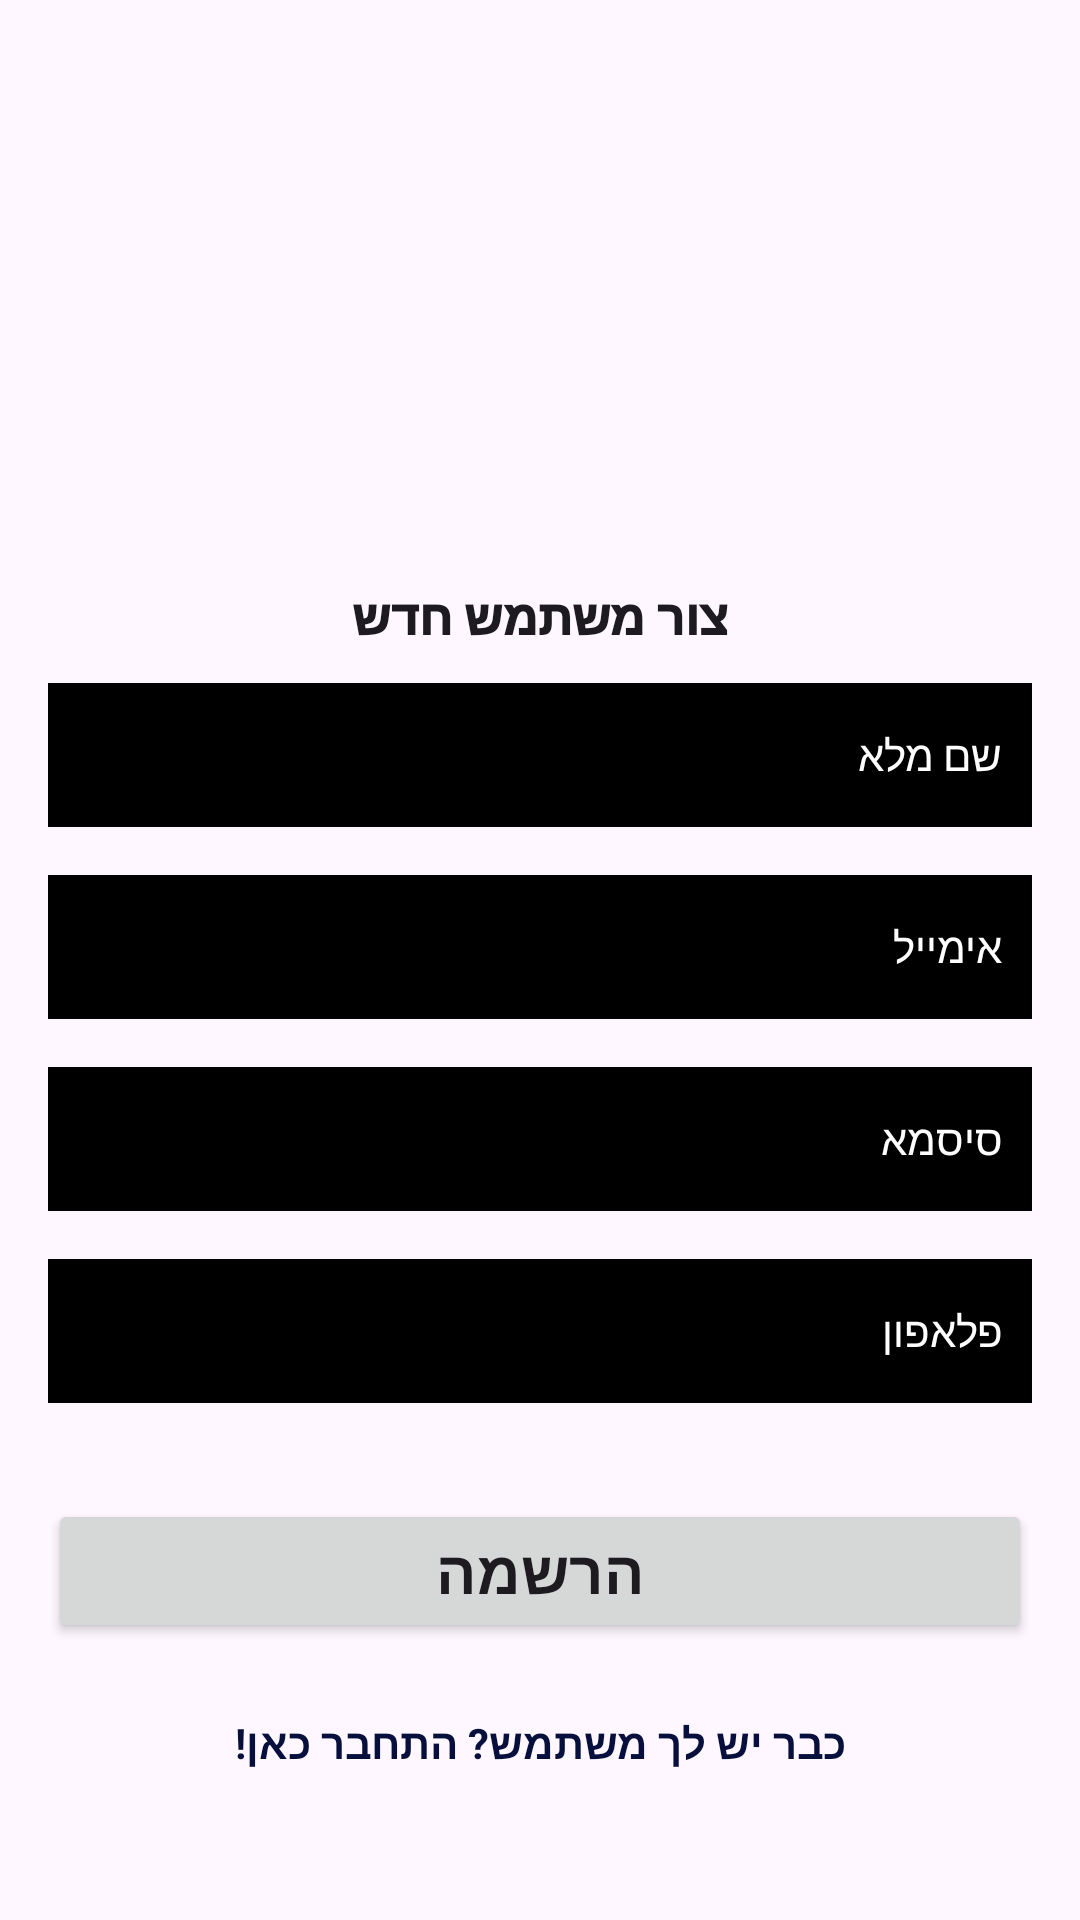

Write the Android layout XML for this screen, with the resource values it uses.
<!-- AndroidManifest.xml: application theme Theme.WiseRent -->
<!-- res/layout/activity_register.xml -->
<?xml version="1.0" encoding="utf-8"?>
<androidx.constraintlayout.widget.ConstraintLayout xmlns:android="http://schemas.android.com/apk/res/android"
    xmlns:app="http://schemas.android.com/apk/res-auto"
    xmlns:tools="http://schemas.android.com/tools"
    android:layout_width="match_parent"
    android:layout_height="match_parent"
    android:background="@drawable/backgroundwallp"
    tools:context=".Register">

    <ImageView
        android:id="@+id/appLogo"
        android:layout_width="198dp"
        android:layout_height="115dp"
        android:layout_marginTop="52dp"
        app:layout_constraintEnd_toEndOf="parent"
        app:layout_constraintHorizontal_bias="0.497"
        app:layout_constraintStart_toStartOf="parent"
        app:layout_constraintTop_toTopOf="parent"
        app:srcCompat="@drawable/wiserentlogo" />

    <TextView
        android:id="@+id/textView"
        android:layout_width="205dp"
        android:layout_height="wrap_content"
        android:fontFamily="sans-serif-black"
        android:text="צור משתמש חדש"
        android:textAlignment="center"
        android:textAppearance="@style/TextAppearance.AppCompat.Large"
        android:textSize="16sp"
        android:textStyle="bold"
        app:layout_constraintBottom_toBottomOf="parent"
        app:layout_constraintEnd_toEndOf="parent"
        app:layout_constraintStart_toStartOf="parent"
        app:layout_constraintTop_toBottomOf="@+id/appLogo"
        app:layout_constraintVertical_bias="0.061" />

    <EditText
        android:id="@+id/FullName"
        android:layout_width="0dp"
        android:layout_height="48dp"
        android:layout_marginStart="16dp"
        android:layout_marginTop="4dp"
        android:layout_marginEnd="16dp"
        android:background="@color/black"
        android:ems="10"
        android:fontFamily="sans-serif"
        android:hint="שם מלא"
        android:inputType="textPersonName"
        android:padding="10dp"
        android:textColor="#FFFFFF"
        android:textColorHint="#FFFFFF"
        android:textSize="14sp"
        app:layout_constraintBottom_toBottomOf="parent"
        app:layout_constraintEnd_toEndOf="parent"
        app:layout_constraintHorizontal_bias="0.0"
        app:layout_constraintStart_toStartOf="parent"
        app:layout_constraintTop_toBottomOf="@+id/textView"
        app:layout_constraintVertical_bias="0.01999998" />

    <EditText
        android:id="@+id/Email"
        android:layout_width="0dp"
        android:layout_height="48dp"
        android:layout_marginStart="16dp"
        android:layout_marginTop="16dp"
        android:layout_marginEnd="16dp"
        android:background="@color/black"
        android:ems="10"
        android:fontFamily="sans-serif"
        android:hint="אימייל"
        android:inputType="textEmailAddress"
        android:padding="10dp"
        android:textColor="#FFFFFF"
        android:textColorHint="#FFFFFF"
        android:textSize="14sp"
        app:layout_constraintBottom_toBottomOf="parent"
        app:layout_constraintEnd_toEndOf="parent"
        app:layout_constraintStart_toStartOf="parent"
        app:layout_constraintTop_toBottomOf="@+id/FullName"
        app:layout_constraintVertical_bias="0.0" />

    <EditText
        android:id="@+id/Password"
        android:layout_width="0dp"
        android:layout_height="48dp"
        android:layout_marginStart="16dp"
        android:layout_marginTop="16dp"
        android:layout_marginEnd="16dp"
        android:background="@color/black"
        android:ems="10"
        android:fontFamily="sans-serif"
        android:hint="סיסמא"
        android:inputType="textPassword"
        android:padding="10dp"
        android:textAlignment="viewEnd"
        android:textColor="#FFFFFF"
        android:textColorHint="#FFFFFF"
        android:textSize="14sp"
        app:layout_constraintBottom_toBottomOf="parent"
        app:layout_constraintEnd_toEndOf="parent"
        app:layout_constraintHorizontal_bias="0.497"
        app:layout_constraintStart_toStartOf="parent"
        app:layout_constraintTop_toBottomOf="@+id/Email"
        app:layout_constraintVertical_bias="0.0" />

    <EditText
        android:id="@+id/phone"
        android:layout_width="0dp"
        android:layout_height="48dp"
        android:layout_marginStart="16dp"
        android:layout_marginTop="16dp"
        android:layout_marginEnd="16dp"
        android:background="@color/black"
        android:ems="10"
        android:fontFamily="sans-serif"
        android:hint="פלאפון"
        android:inputType="textPhonetic"
        android:padding="10dp"
        android:textAlignment="viewEnd"
        android:textColor="#FFFFFF"
        android:textColorHint="#FFFFFF"
        android:textSize="14sp"
        app:layout_constraintBottom_toBottomOf="parent"
        app:layout_constraintEnd_toEndOf="parent"
        app:layout_constraintHorizontal_bias="0.497"
        app:layout_constraintStart_toStartOf="parent"
        app:layout_constraintTop_toBottomOf="@+id/Password"
        app:layout_constraintVertical_bias="0.0" />

    <Button
        android:id="@+id/RegisterBtn"
        android:layout_width="0dp"
        android:layout_height="wrap_content"
        android:layout_marginStart="16dp"
        android:layout_marginTop="32dp"
        android:layout_marginEnd="16dp"
        android:text="הרשמה"
        android:textSize="20sp"
        android:textStyle="bold"
        app:layout_constraintBottom_toBottomOf="parent"
        app:layout_constraintEnd_toEndOf="parent"
        app:layout_constraintStart_toStartOf="parent"
        app:layout_constraintTop_toBottomOf="@+id/phone"
        app:layout_constraintVertical_bias="0.0" />

    <TextView
        android:id="@+id/createText"
        android:layout_width="wrap_content"
        android:layout_height="wrap_content"
        android:layout_marginTop="16dp"
        android:text="כבר יש לך משתמש? התחבר כאן!"
        android:textColor="#070F3C"
        android:textStyle="bold"
        app:layout_constraintBottom_toBottomOf="parent"
        app:layout_constraintEnd_toEndOf="parent"
        app:layout_constraintStart_toStartOf="parent"
        app:layout_constraintTop_toBottomOf="@+id/RegisterBtn"
        app:layout_constraintVertical_bias="0.131" />

    <ProgressBar
        android:id="@+id/progressBar"
        style="?android:attr/progressBarStyle"
        android:layout_width="wrap_content"
        android:layout_height="wrap_content"
        android:layout_marginTop="16dp"
        android:visibility="invisible"
        app:layout_constraintEnd_toEndOf="parent"
        app:layout_constraintStart_toStartOf="parent"
        app:layout_constraintTop_toBottomOf="@+id/createText" />
</androidx.constraintlayout.widget.ConstraintLayout>
<!-- resources referenced by this layout -->
<resources>
  <style name="Theme.WiseRent" parent="Base.Theme.WiseRent" />
  <style name="Base.Theme.WiseRent" parent="Theme.Material3.DayNight.NoActionBar">
          
          
      </style>
  <!-- not gathered from this repository: default colours our renderer supplied (Android Studio template values) -->
  <color name="black">#FF000000</color>
</resources>
